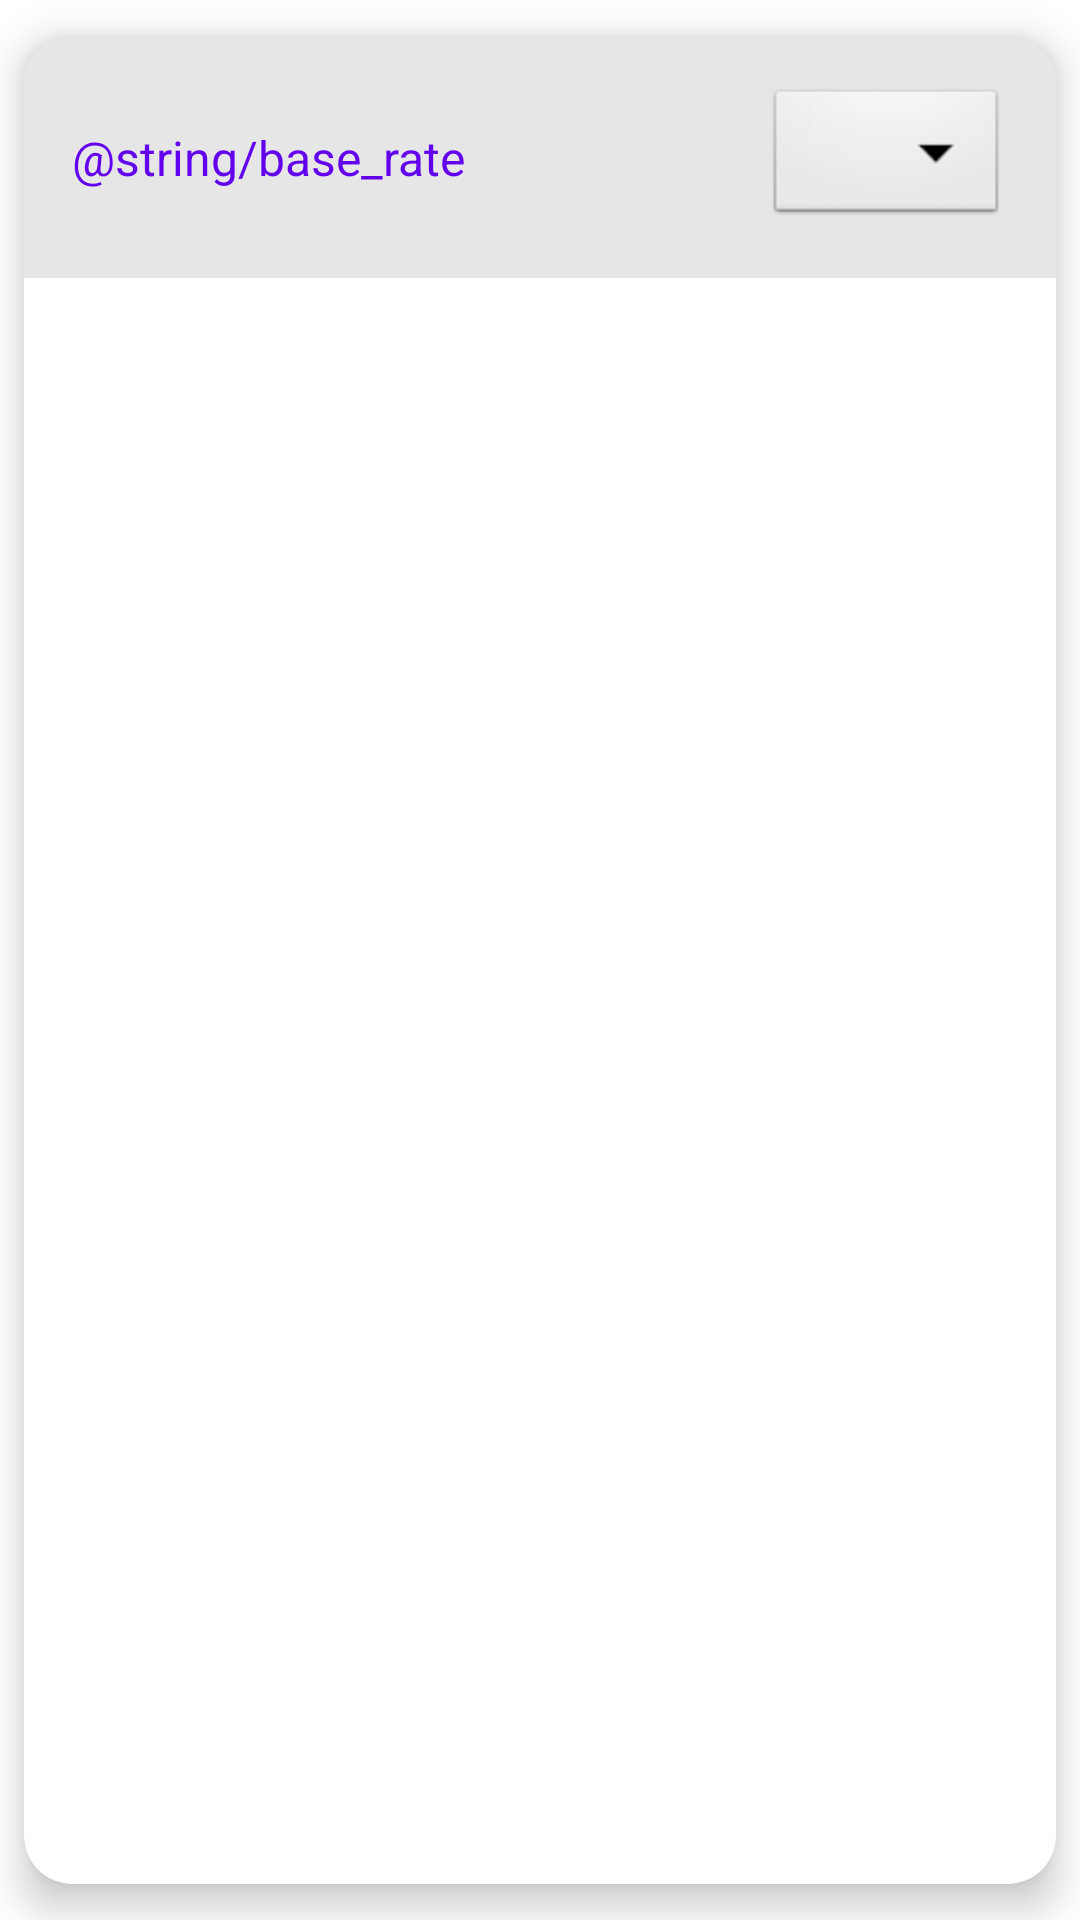

Reconstruct the res/layout file that produces this screen, plus the resources it refers to.
<!-- AndroidManifest.xml: application theme Theme.CurrencyConverter -->
<!-- res/layout/view_base_currency.xml -->
<?xml version="1.0" encoding="utf-8"?>
<androidx.cardview.widget.CardView xmlns:android="http://schemas.android.com/apk/res/android"
    xmlns:app="http://schemas.android.com/apk/res-auto"
    xmlns:tools="http://schemas.android.com/tools"
    android:layout_width="match_parent"
    android:layout_height="wrap_content"
    app:cardCornerRadius="@dimen/page_margin"
    app:cardElevation="8dp"
    app:cardPreventCornerOverlap="false"
    app:cardUseCompatPadding="true">

    <androidx.constraintlayout.widget.ConstraintLayout
        android:layout_width="match_parent"
        android:layout_height="wrap_content"
        android:background="@color/colorOfWhite"
        android:orientation="horizontal">

        <TextView
            android:id="@+id/tv_base_title"
            android:layout_width="wrap_content"
            android:layout_height="wrap_content"
            android:layout_margin="@dimen/text_margin"
            android:text="@string/base_rate"
            android:textColor="@color/colorPrimary"
            android:textSize="@dimen/selected_item_currency_text_size"
            app:layout_constraintBottom_toBottomOf="@+id/tv_base_currency_rate"
            app:layout_constraintStart_toStartOf="parent"
            app:layout_constraintTop_toTopOf="@+id/tv_base_currency_rate" />

        <TextView
            android:id="@+id/tv_base_currency_rate"
            android:layout_width="0dp"
            android:layout_height="wrap_content"
            android:layout_margin="@dimen/text_margin"
            android:gravity="end"
            android:textAppearance="?attr/textAppearanceListItem"
            android:textColor="@color/colorPrimary"
            android:textSize="@dimen/selected_item_amount_text_size"
            app:layout_constraintBottom_toBottomOf="parent"
            app:layout_constraintEnd_toStartOf="@+id/spin_base_currency_name"
            app:layout_constraintStart_toEndOf="@+id/tv_base_title"
            app:layout_constraintTop_toTopOf="parent"
            tools:text="1.00" />

        <Spinner
            android:id="@+id/spin_base_currency_name"
            android:layout_width="wrap_content"
            android:layout_height="wrap_content"
            android:layout_margin="@dimen/text_margin"
            android:background="@android:drawable/btn_dropdown"
            android:spinnerMode="dropdown"
            android:textColor="@color/colorPrimary"
            android:textSize="@dimen/selected_item_currency_text_size"
            app:layout_constraintBottom_toBottomOf="@+id/tv_base_currency_rate"
            app:layout_constraintEnd_toEndOf="parent"
            app:layout_constraintTop_toTopOf="@+id/tv_base_currency_rate"
            tools:text="USD" />

        <View
            android:id="@+id/divider"
            android:layout_width="match_parent"
            android:layout_height="@dimen/divider_height"
            android:background="@color/black"
            android:visibility="gone"
            app:layout_constraintBottom_toBottomOf="parent" />
    </androidx.constraintlayout.widget.ConstraintLayout>

</androidx.cardview.widget.CardView>
<!-- resources referenced by this layout -->
<resources>
  <color name="black">#FF000000</color>
  <color name="colorOfWhite">#FFE6E6E6</color>
  <color name="colorPrimary">#FF6200EE</color>
  <dimen name="divider_height">1dp</dimen>
  <dimen name="page_margin">16dp</dimen>
  <dimen name="selected_item_amount_text_size">24sp</dimen>
  <dimen name="selected_item_currency_text_size">16sp</dimen>
  <dimen name="text_margin">16dp</dimen>
  <style name="Theme.CurrencyConverter" parent="Theme.MaterialComponents.DayNight.DarkActionBar">
          
          <item name="colorPrimary">@color/colorPrimary</item>
          <item name="colorPrimaryVariant">@color/colorPrimaryVariant</item>
          <item name="colorOnPrimary">@color/white</item>
          
          <item name="colorSecondary">@color/colorSecondary</item>
          <item name="colorSecondaryVariant">@color/colorSecondaryVariant</item>
          <item name="colorOnSecondary">@color/black</item>
          
          <item name="android:statusBarColor" tools:targetApi="l">?attr/colorPrimaryVariant</item>
          
      </style>
  <color name="colorPrimaryVariant">#FF3700B3</color>
  <color name="white">#FFFFFFFF</color>
  <color name="colorSecondary">#FF8CEE00</color>
  <color name="colorSecondaryVariant">#C4FF6F</color>
</resources>
